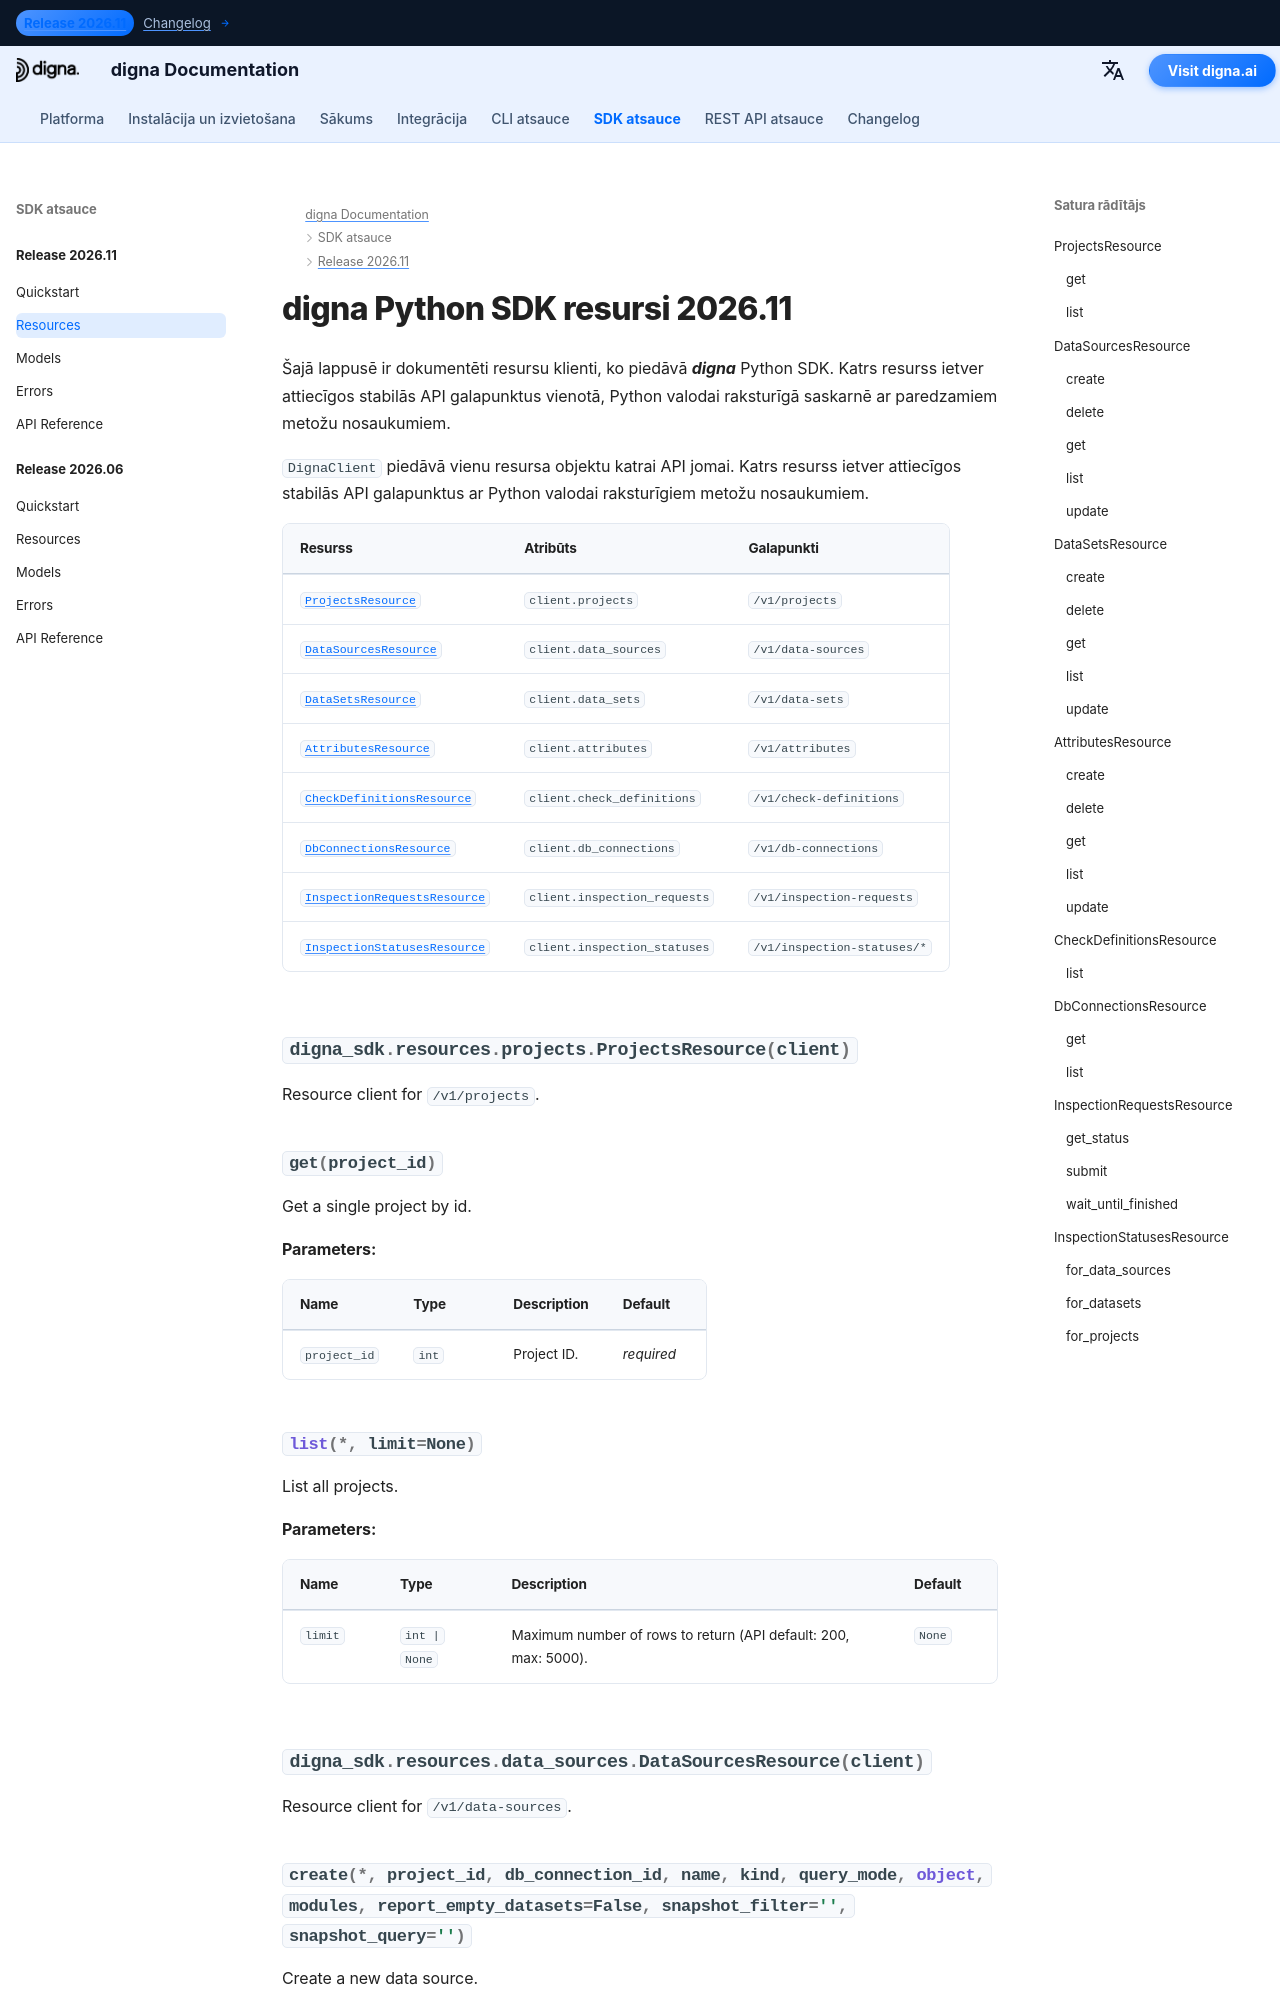

repository: dignaai/digna-docs · page: lv/sdk/Release 2026.11/resources/index.html · generator: mkdocs

---
title: digna Python SDK resursi 2026.11 | digna dokumentācija
description: Resursu klienti digna Python SDK 2026.11 laidienam
image: /assets/logo_square.png
---

# digna Python SDK resursi 2026.11
